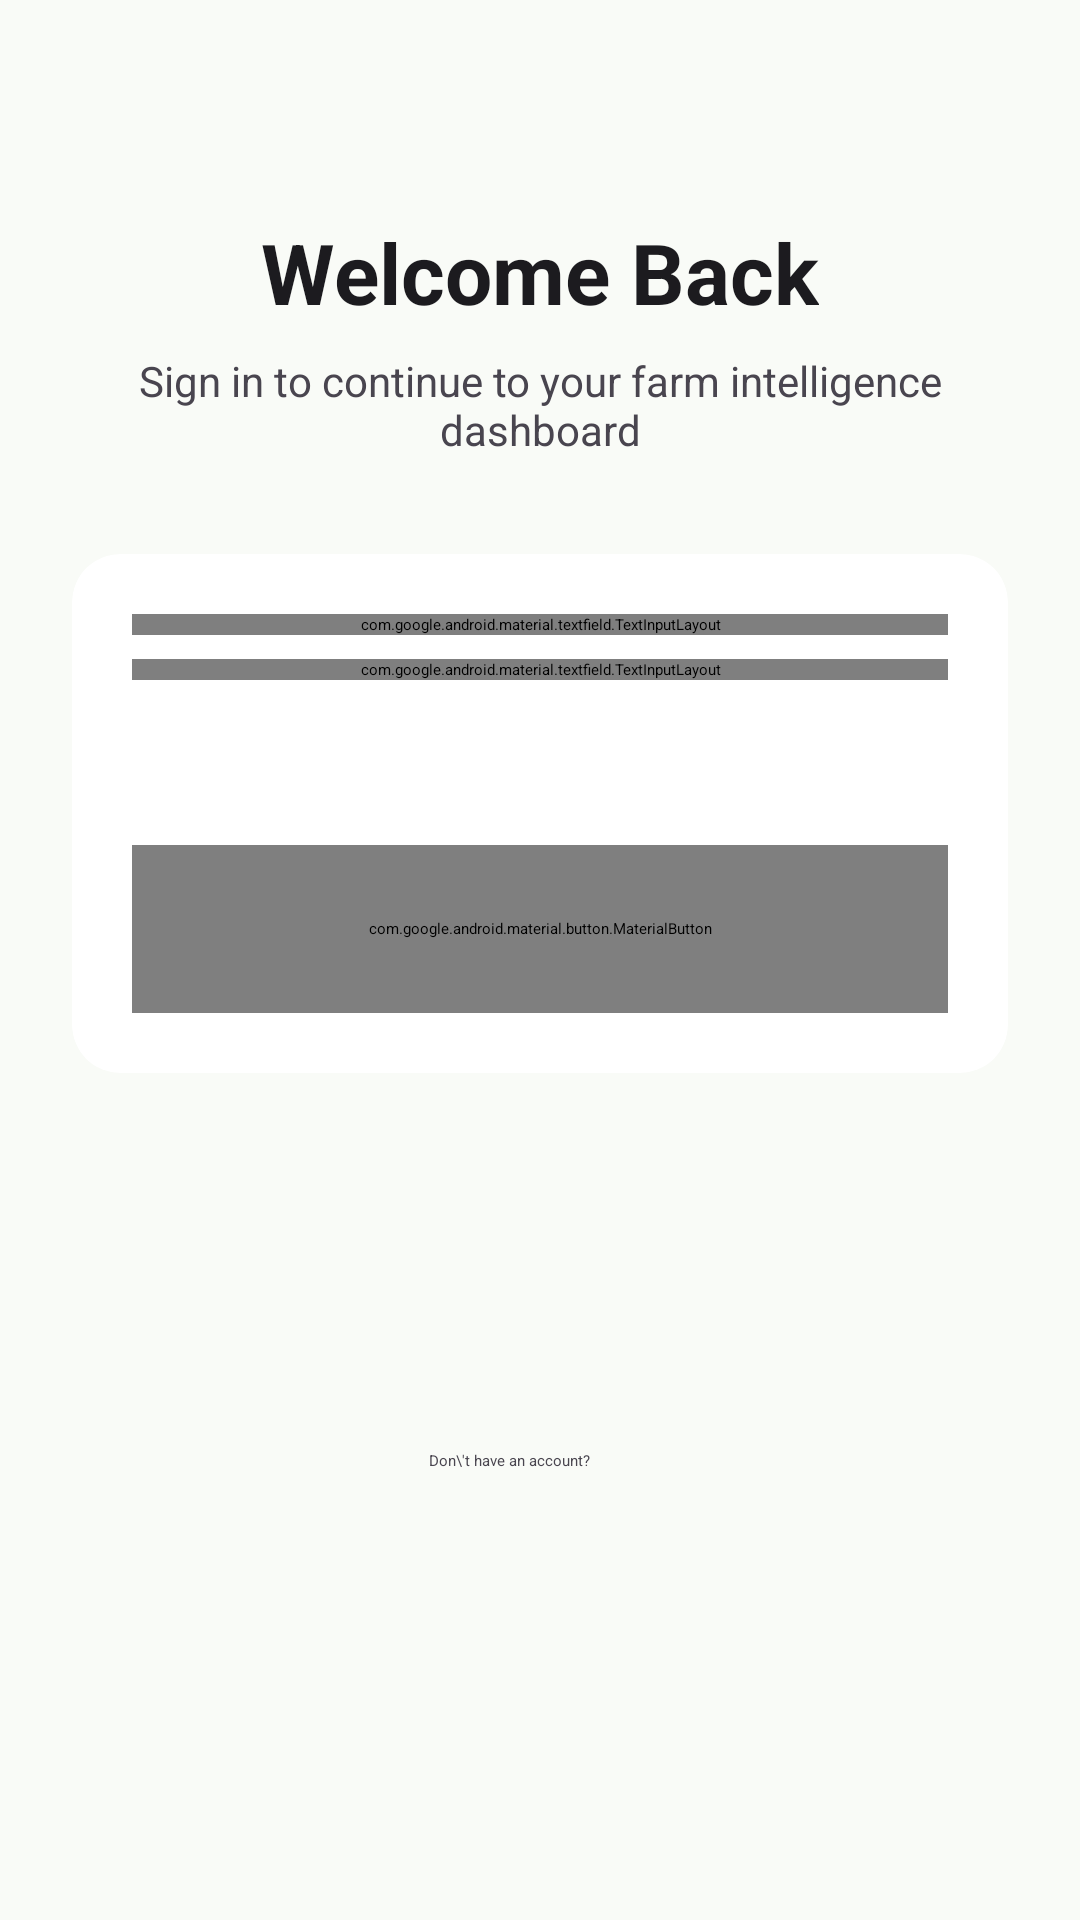

The Android layout XML behind this screen, and the referenced resources:
<!-- AndroidManifest.xml: application theme Theme.Agrosense_AI -->
<!-- res/layout/activity_login.xml -->
<?xml version="1.0" encoding="utf-8"?>
<ScrollView xmlns:android="http://schemas.android.com/apk/res/android"
    xmlns:app="http://schemas.android.com/apk/res-auto"
    android:layout_width="match_parent"
    android:layout_height="match_parent"
    android:background="@color/background_light"
    android:fillViewport="true">

    <androidx.constraintlayout.widget.ConstraintLayout
        android:layout_width="match_parent"
        android:layout_height="wrap_content"
        android:padding="24dp">

        <LinearLayout
            android:id="@+id/header_layout"
            android:layout_width="match_parent"
            android:layout_height="wrap_content"
            android:layout_marginTop="32dp"
            android:gravity="center"
            android:orientation="vertical"
            app:layout_constraintTop_toTopOf="parent">

            <ImageView
                android:layout_width="100dp"
                android:layout_height="wrap_content"
                android:adjustViewBounds="true"
                android:src="@drawable/agrosense_logo"
                android:contentDescription="@string/app_name" />

            <TextView
                android:layout_width="wrap_content"
                android:layout_height="wrap_content"
                android:layout_marginTop="16dp"
                android:text="@string/login_title"
                android:textColor="@color/text_primary"
                android:textSize="28sp"
                android:textStyle="bold" />

            <TextView
                android:layout_width="wrap_content"
                android:layout_height="wrap_content"
                android:layout_marginTop="8dp"
                android:text="@string/login_subtitle"
                android:textColor="@color/text_secondary"
                android:textSize="14sp"
                android:gravity="center" />
        </LinearLayout>

        <androidx.cardview.widget.CardView
            android:id="@+id/login_card"
            android:layout_width="match_parent"
            android:layout_height="wrap_content"
            android:layout_marginTop="32dp"
            app:cardCornerRadius="16dp"
            app:cardElevation="2dp"
            app:cardBackgroundColor="@color/surface_light"
            app:layout_constraintTop_toBottomOf="@id/header_layout">

            <LinearLayout
                android:layout_width="match_parent"
                android:layout_height="wrap_content"
                android:orientation="vertical"
                android:padding="20dp">

                <com.google.android.material.textfield.TextInputLayout
                    android:id="@+id/tilEmail"
                    style="@style/Widget.MaterialComponents.TextInputLayout.OutlinedBox"
                    android:layout_width="match_parent"
                    android:layout_height="wrap_content"
                    android:textColorHint="@color/text_hint"
                    app:boxStrokeColor="@color/leaf_green"
                    app:hintTextColor="@color/leaf_green"
                    app:startIconDrawable="@android:drawable/ic_dialog_email"
                    app:startIconTint="@color/leaf_green"
                    app:errorEnabled="true">

                    <com.google.android.material.textfield.TextInputEditText
                        android:id="@+id/etEmail"
                        android:layout_width="match_parent"
                        android:layout_height="wrap_content"
                        android:hint="@string/email_hint"
                        android:inputType="textEmailAddress"
                        android:textColor="@color/text_primary"
                        android:textSize="16sp" />
                </com.google.android.material.textfield.TextInputLayout>

                <com.google.android.material.textfield.TextInputLayout
                    android:id="@+id/tilPassword"
                    style="@style/Widget.MaterialComponents.TextInputLayout.OutlinedBox"
                    android:layout_width="match_parent"
                    android:layout_height="wrap_content"
                    android:layout_marginTop="8dp"
                    android:textColorHint="@color/text_hint"
                    app:boxStrokeColor="@color/leaf_green"
                    app:hintTextColor="@color/leaf_green"
                    app:passwordToggleEnabled="true"
                    app:passwordToggleTint="@color/leaf_green"
                    app:startIconDrawable="@android:drawable/ic_lock_idle_lock"
                    app:startIconTint="@color/leaf_green"
                    app:errorEnabled="true">

                    <com.google.android.material.textfield.TextInputEditText
                        android:id="@+id/etPassword"
                        android:layout_width="match_parent"
                        android:layout_height="wrap_content"
                        android:hint="@string/password_hint"
                        android:inputType="textPassword"
                        android:textColor="@color/text_primary"
                        android:textSize="16sp" />
                </com.google.android.material.textfield.TextInputLayout>

                <TextView
                    android:id="@+id/tvForgotPassword"
                    android:layout_width="wrap_content"
                    android:layout_height="wrap_content"
                    android:layout_gravity="end"
                    android:layout_marginTop="4dp"
                    android:padding="8dp"
                    android:text="@string/forgot_password"
                    android:textColor="@color/leaf_green_dark"
                    android:textStyle="bold"
                    android:textSize="14sp" />

                <com.google.android.material.button.MaterialButton
                    android:id="@+id/btnLogin"
                    android:layout_width="match_parent"
                    android:layout_height="56dp"
                    android:layout_marginTop="16dp"
                    android:text="@string/btn_login"
                    android:textAllCaps="false"
                    android:textSize="18sp"
                    android:textStyle="bold"
                    app:cornerRadius="12dp"
                    android:backgroundTint="@color/leaf_green" />

            </LinearLayout>
        </androidx.cardview.widget.CardView>

        <LinearLayout
            android:layout_width="wrap_content"
            android:layout_height="wrap_content"
            android:layout_marginTop="32dp"
            android:layout_marginBottom="32dp"
            android:orientation="horizontal"
            app:layout_constraintTop_toBottomOf="@id/login_card"
            app:layout_constraintStart_toStartOf="parent"
            app:layout_constraintEnd_toEndOf="parent"
            app:layout_constraintBottom_toBottomOf="parent">

            <TextView
                android:layout_width="wrap_content"
                android:layout_height="wrap_content"
                android:text="Don\'t have an account? "
                android:textColor="@color/text_secondary" />

            <TextView
                android:id="@+id/tvRegister"
                android:layout_width="wrap_content"
                android:layout_height="wrap_content"
                android:text="Register"
                android:textColor="@color/leaf_green_dark"
                android:textStyle="bold" />
        </LinearLayout>

    </androidx.constraintlayout.widget.ConstraintLayout>
</ScrollView>
<!-- resources referenced by this layout -->
<resources>
  <color name="background_light">#F9FBF7</color>
  <color name="leaf_green">#81C784</color>
  <color name="leaf_green_dark">#00390A</color>
  <color name="surface_light">#FFFFFF</color>
  <color name="text_hint">#8E9199</color>
  <color name="text_primary">#1C1B1F</color>
  <color name="text_secondary">#49454F</color>
  <string name="app_name">AgroSense AI</string>
  <string name="btn_login">Login</string>
  <string name="email_hint">Email</string>
  <string name="forgot_password">Forgot Password?</string>
  <string name="login_subtitle">Sign in to continue to your farm intelligence dashboard</string>
  <string name="login_title">Welcome Back</string>
  <string name="password_hint">Password</string>
  <style name="Theme.Agrosense_AI" parent="Base.Theme.Agrosense_AI" />
  <style name="Base.Theme.Agrosense_AI" parent="Theme.Material3.Dark.NoActionBar">
          
          <item name="colorPrimary">@color/leaf_green</item>
          <item name="colorOnPrimary">@color/leaf_green_dark</item>
          <item name="colorPrimaryContainer">@color/leaf_green_dark</item>
  
          
          <item name="colorSecondary">@color/earth_brown</item>
          <item name="colorOnSecondary">@color/earth_brown_dark</item>
  
          
          <item name="android:windowBackground">@color/background_light</item>
          <item name="colorSurface">@color/surface_light</item>
          <item name="colorOnSurface">@color/text_primary</item>
          <item name="colorOnSurfaceVariant">@color/text_secondary</item>
          <item name="colorOutline">@color/input_border</item>
          <item name="colorError">@color/error_red</item>
  
          
          <item name="android:textColorPrimary">@color/text_primary</item>
          <item name="android:textColorSecondary">@color/text_secondary</item>
          <item name="android:textColorHint">@color/text_hint</item>
          <item name="android:editTextColor">@color/text_primary</item>
  
          
          <item name="colorControlNormal">@color/text_hint</item>
          <item name="colorControlActivated">@color/leaf_green</item>
          <item name="colorControlHighlight">@color/leaf_green_dark</item>
  
          
          <item name="android:statusBarColor">#000000</item>
      </style>
  <color name="earth_brown">#D7CCC8</color>
  <color name="earth_brown_dark">#3E2723</color>
  <color name="input_border">#44474E</color>
  <color name="error_red">#BA1A1A</color>
</resources>
